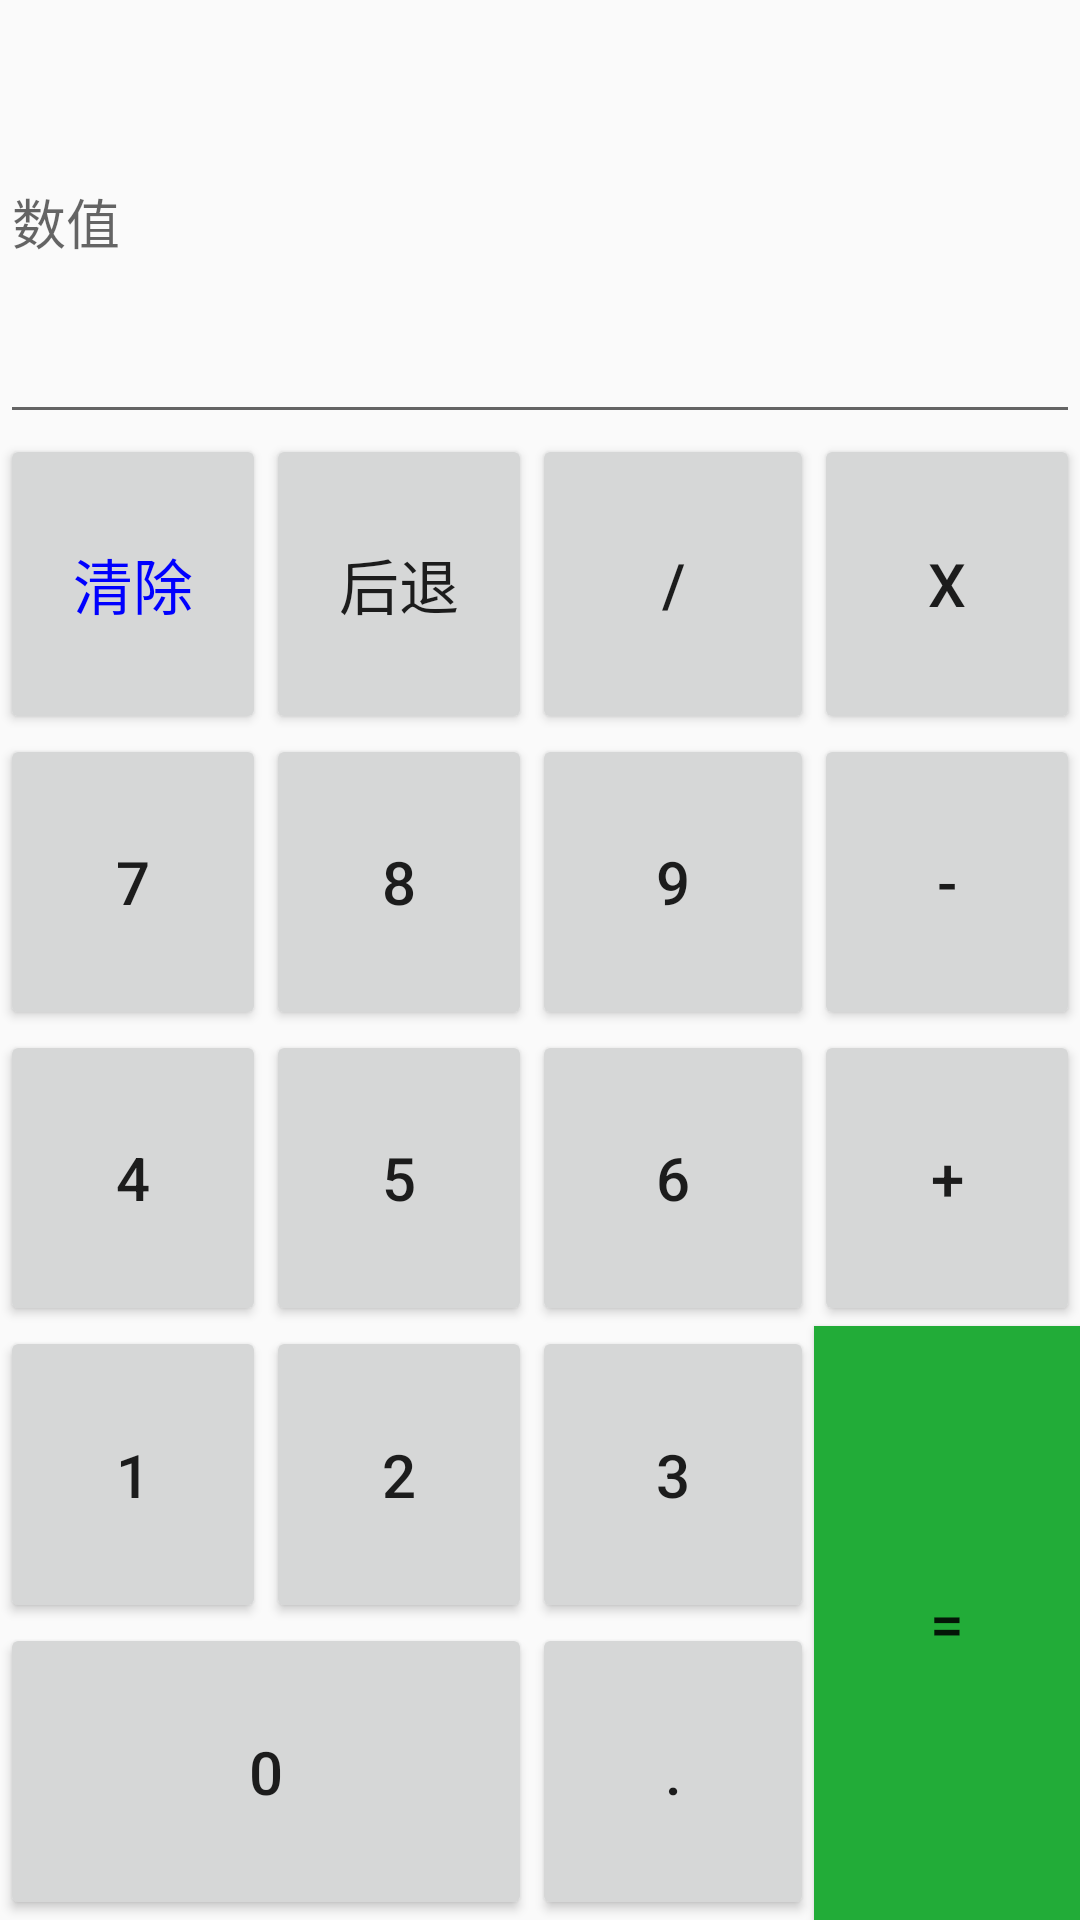

This screen was rendered from an Android layout file. Write that file and the resources it references.
<!-- AndroidManifest.xml: application theme AppTheme -->
<!-- res/layout/testing.xml -->
<?xml version="1.0" encoding="utf-8"?>
<GridLayout xmlns:android="http://schemas.android.com/apk/res/android"
    android:layout_width="match_parent"
    android:layout_height="match_parent"
    android:rowCount="6"
    android:columnCount="4">
    

    <EditText
        android:hint="数值"
        android:layout_columnSpan="4"
        android:layout_gravity="fill"
        android:layout_rowWeight="2"
        />
    
    <Button
        android:text="清除"
        android:layout_columnWeight="1"
        android:layout_rowWeight="1"
        android:textSize="20dp"
        android:textColor="#00F"/>
    //列 行权重为1
    <Button
        android:text="后退"
        android:layout_columnWeight="1"
        android:layout_rowWeight="1"
        android:textSize="20dp"/>
    //列 行权重为1
    <Button
        android:text="/"
        android:layout_columnWeight="11"
        android:layout_rowWeight="1"
        android:textSize="20dp"/>
    //列 行权重为1
    <Button
        android:text="x"
        android:layout_columnWeight="1"
        android:layout_rowWeight="1"
        android:textSize="20dp"/>
    //列 行权重为1
    <Button
        android:text="7"
        android:layout_columnWeight="1"
        android:layout_rowWeight="1"
        android:textSize="20dp"/>
    //列 行权重为1
    <Button
        android:text="8"
        android:layout_columnWeight="1"
        android:layout_rowWeight="1"
        android:textSize="20dp"/>
    //列 行权重为1
    <Button
        android:text="9"
        android:layout_columnWeight="1"
        android:layout_rowWeight="1"
        android:textSize="20dp"/>
    //列 行权重为1
    <Button
        android:text="-"
        android:layout_columnWeight="1"
        android:layout_rowWeight="1"
        android:textSize="20dp"/>
    //列 行权重为1
    <Button
        android:text="4"
        android:layout_columnWeight="1"
        android:layout_rowWeight="1"
        android:textSize="20dp"/>
    //列 行权重为1
    <Button
        android:text="5"
        android:layout_columnWeight="1"
        android:layout_rowWeight="1"
        android:textSize="20dp"/>
    //列 行权重为1
    <Button
        android:text="6"
        android:layout_columnWeight="1"
        android:layout_rowWeight="1"
        android:textSize="20dp"/>
    //列 行权重为1
    <Button
        android:text="+"
        android:layout_columnWeight="1"
        android:layout_rowWeight="1"
        android:textSize="20dp"/>
    //列 行权重为1
    <Button
        android:text="1"
        android:layout_columnWeight="1"
        android:layout_rowWeight="1"
        android:textSize="20dp"/>
    //列 行权重为1
    <Button
        android:text="2"
        android:layout_columnWeight="1"
        android:layout_rowWeight="1"
        android:textSize="20dp"/>
    //列 行权重为1
    <Button
        android:text="3"
        android:layout_columnWeight="1"
        android:layout_rowWeight="1"
        android:textSize="20dp"/>
    //列 行权重为1
    <Button
        android:text="="
        android:layout_rowSpan="2"
        android:layout_gravity="fill_vertical"
        android:layout_columnWeight="1"
        android:layout_rowWeight="2"
        android:textSize="20dp"
        android:background="#22ac38"/>
    //跨两行 自动填充 绿色 列权重1 行权重2
    <Button
        android:text="0"
        android:layout_columnSpan="2"
        android:layout_gravity="fill_horizontal"
        android:layout_columnWeight="2"
        android:layout_rowWeight="1"
        android:textSize="20dp"/>
    //跨两列 自动填充 列权重2 行权重1
    <Button
        android:text="."
        android:layout_columnWeight="1"
        android:layout_rowWeight="1"
        android:textSize="20dp"/>
    //列 行 权重1


</GridLayout>
<!-- resources referenced by this layout -->
<resources>
  <style name="AppTheme" parent="Theme.AppCompat.Light.DarkActionBar">
          
          <item name="colorPrimary">@color/colorPrimary</item>
          <item name="colorPrimaryDark">@color/colorPrimaryDark</item>
          <item name="colorAccent">@color/colorAccent</item>
      </style>
  <color name="colorPrimary">#CCCCCC</color>
  <color name="colorPrimaryDark">#C7C7C7</color>
  <color name="colorAccent">#FF4081</color>
</resources>
